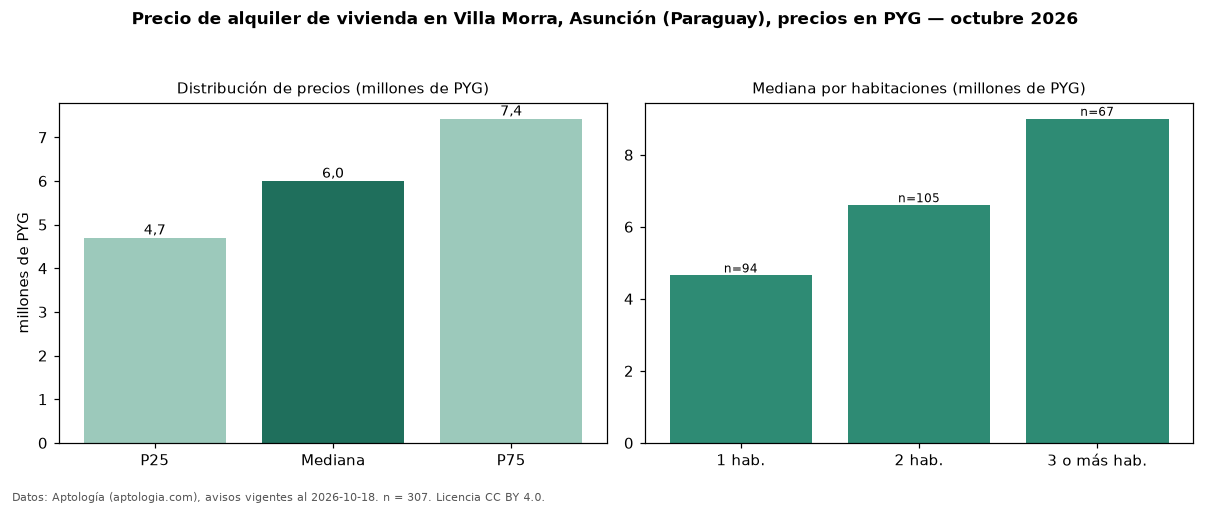

The table this chart was drawn from, first rows:
seccion, metrica, valor, moneda, n
precio, p25, 4700000, PYG, 307
precio, mediana, 6000000, PYG, 307
precio, p75, 7425000, PYG, 307
precio, minimo, 3000000, PYG, 307
precio, maximo, 22000000, PYG, 307
m2, mediana_precio_m2, 73688, PYG, 234
m2, area_mediana_m2, 84.0, m2, 234
banos, mediana_banos, 2.0, , 
parqueadero, pct_con_parqueadero, 100.0, %, 201
habitaciones, 1, 4650000, PYG, 94
habitaciones, 2, 6600000, PYG, 105
habitaciones, 3+, 9000000, PYG, 67
fuente, fecha_datos, 2026-10-18, , 
fuente, atribucion, https://www.aptologia.com/py/alquiler/as…, , 
fuente, licencia, CC BY 4.0, , 
